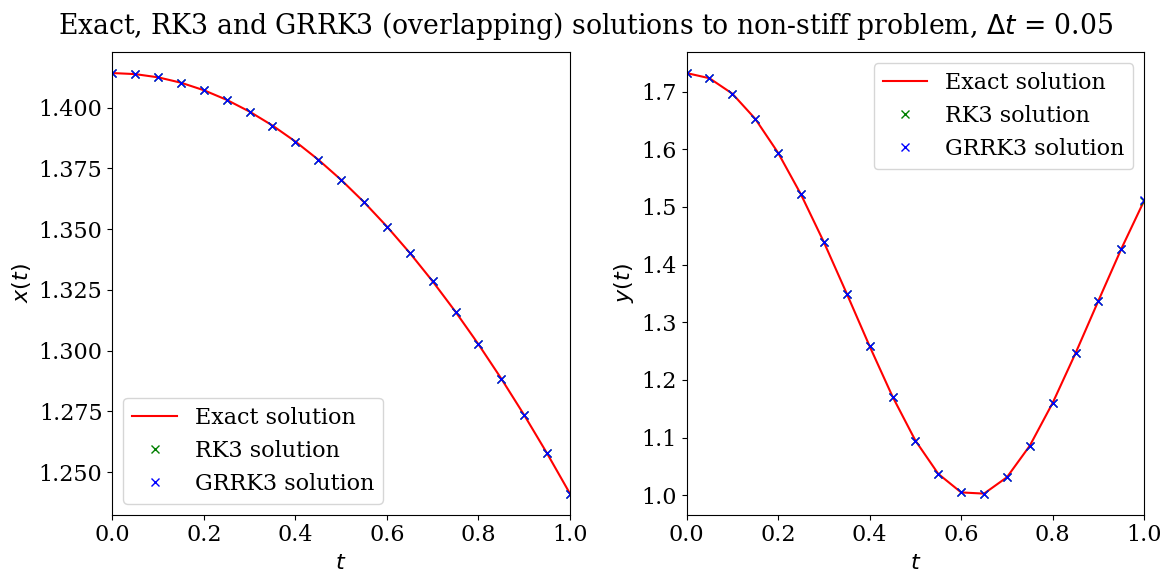
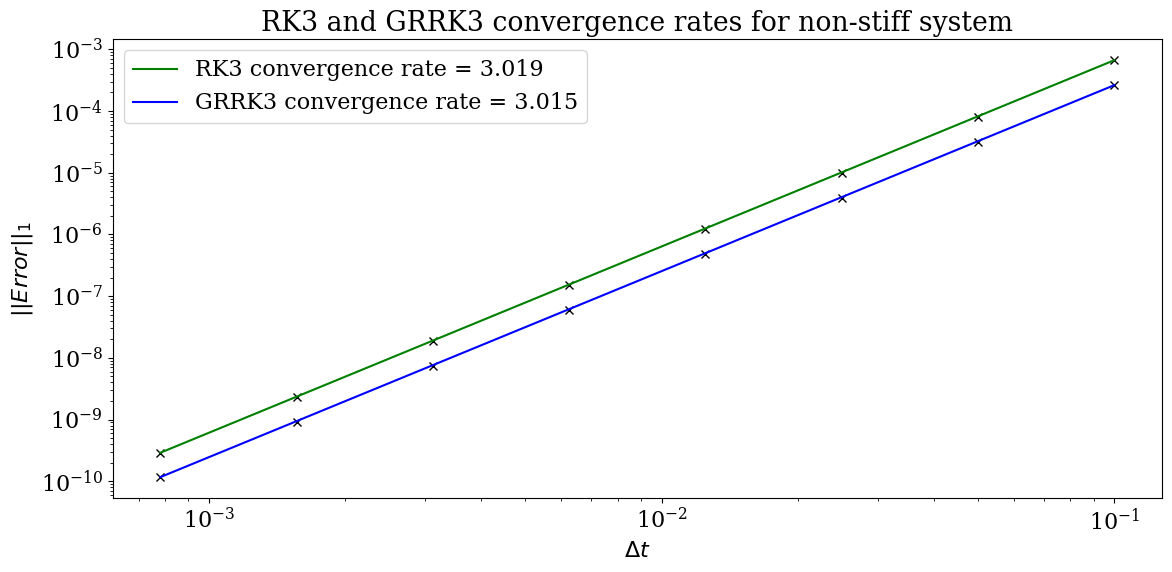
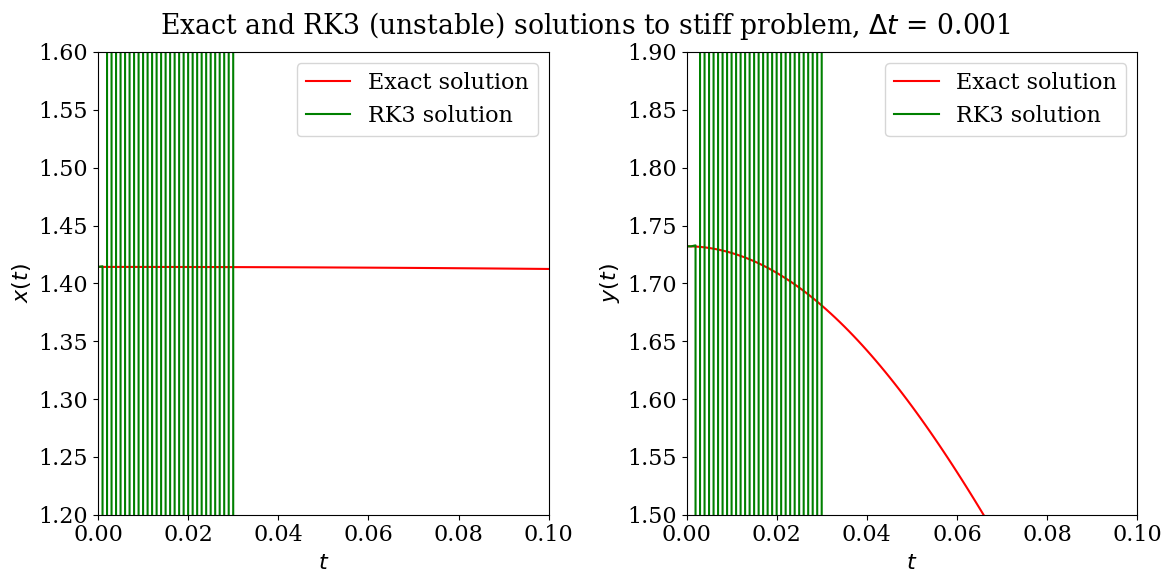
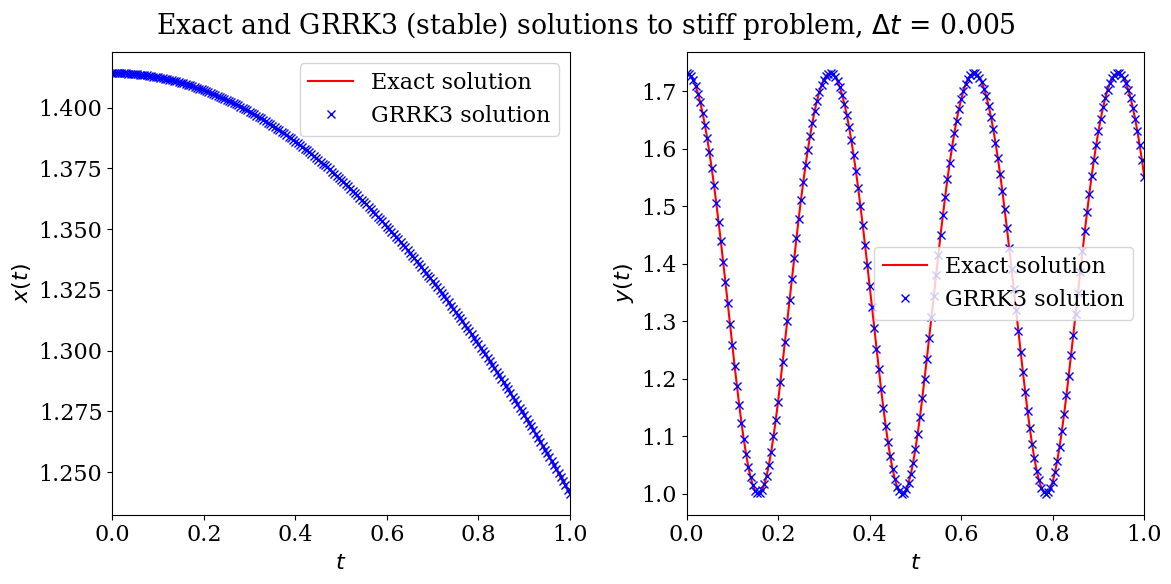
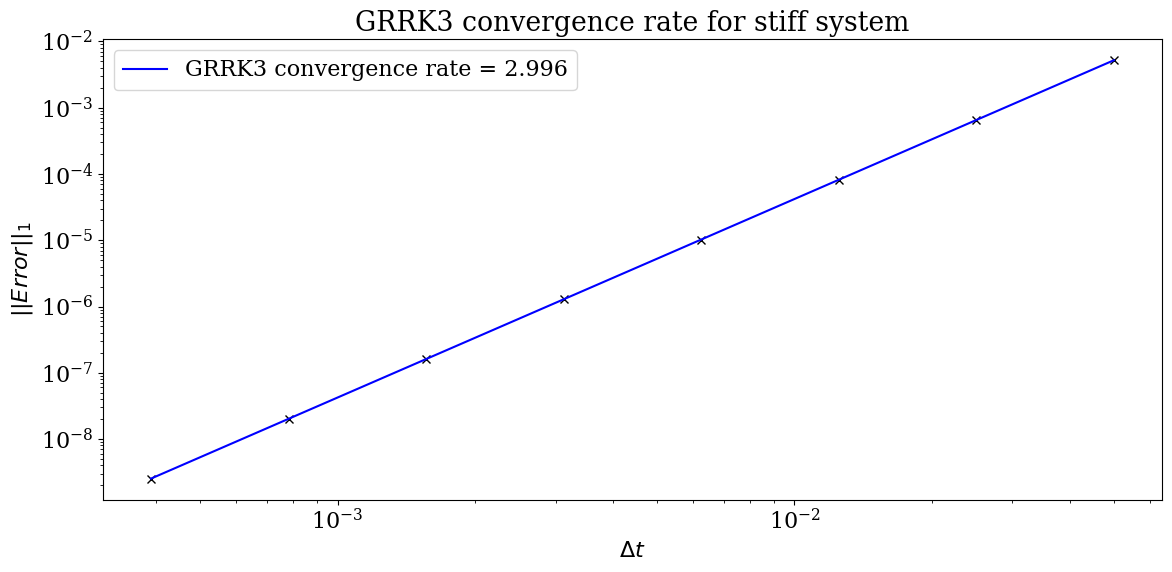

Recreate these plots in Python, in order.
# -*- coding: utf-8 -*-
from __future__ import division
import numpy as np
from scipy import optimize
from matplotlib import pyplot
from matplotlib import rcParams

rcParams['font.family'] = 'serif'
rcParams['font.size'] = 16
rcParams['figure.figsize'] = (12,6)


def f(t, q, options):
    """
    Function f(t, q) as given in equation (2) of notes.

    Parameters:
    t: time coordinate (float)
    q: x(t) and y(t) coordinates at time t (2D vector of floats)
    options: gamma, omega and epsilon constants (array of floats)
    
    Returns:
    Right hand side of equation (2) in notes (2D vector of floats)
    """
    
    assert(np.all(np.isreal(t)) and np.all(np.isfinite(t))),\
    't must be real, finite and not NaN'
    #cannot check q is real, finite and not NaN because of RK3 stiff case
    assert(np.all(np.isreal(options)) and np.all(np.isfinite(options))),\
    'gamma, omega and epsilon must be real, finite and not NaN'
    
    x = q[0,0]; y = q[1,0]
    matrix1 = np.array([[options[0], options[2]], [options[2], -1]])
    matrix2 = np.array([[(-1.0 + x**2.0 - np.cos(t))/(2.0*x)],\
                        [(-2.0 + y**2.0 - np.cos(options[1]*t))/(2.0*y)]])
    matrix3 = np.array([[np.sin(t)/(2.0*x)], [options[1]*np.sin(options[1]*t)/(2.0*y)]])
    return np.matmul(matrix1, matrix2) - matrix3


def MyRK3_step(f, t, qn, dt, options):
    """
    Explicit RK3 algorithm for a single step of ODE problem, equation (4) of notes.

    Parameters:
    f: function defining the ODE, equation (2) of notes (function returning 2D vector)
    t: time coordinate (float)
    qn: vector coordinates of approximate solution at time t (2D vector of floats)
    dt: time step interval (float)
    options: gamma, omega and epsilon constants (array of floats)

    Returns:
    New coordinates qn+1 as given in equation (4d) of notes (2D vector of floats)
    """
    
    assert(hasattr(f, '__call__')), 'f must be a callable function'
    #t and options inputs already checked by function f
    #cannot check qn is real, finite and not NaN because of RK3 stiff case
    assert(np.isreal(dt) and dt > 0 and np.isscalar(dt) and np.isfinite(dt)),\
    'dt must be a real positvive scalar, finite and not NaN'
    
    k1 = f(t, qn, options)
    k2 = f(t + dt/2.0, qn + dt/2.0 * k1, options)
    k3 = f(t + dt, qn + dt*(-k1 + 2.0*k2), options)
    return qn + dt/6.0 * (k1 + 4.0*k2 + k3)


def MyGRRK3_step(f, t, qn, dt, options):
    """
    Explicit GRRK3 algorithm for a single step of ODE problem, equation (5) of notes.

    Parameters:
    f: function defining the ODE, equation (2) of notes (function returning 2D vector)
    t: time coordinate (float)
    qn: vector coordinates of approximate solution at time t (2D vector of floats)
    dt: time step interval (float)
    options: gamma, omega and epsilon constants (array of floats)

    Returns:
    New coordinates qn+1 as given in equation (5c) of notes (2D vector of floats)
    """
    
    assert(hasattr(f, '__call__')), 'f must be a callable function'
    assert(np.all(np.isreal(qn)) and np.all(np.isfinite(qn))),\
    'qn must be real, finite and not NaN'
    assert(np.isreal(dt) and dt > 0 and np.isscalar(dt) and np.isfinite(dt)),\
    'dt must be a real, positvive, non-zero scalar, finite and not NaN'

    k1 = np.zeros((2,1)); k2 = np.zeros((2,1))
    def F(K):
        k1[0,0], k1[1,0], k2[0,0], k2[1,0] = K
        return k1[0,0] - f(t + dt/3.0, qn + dt/12.0 *(5.0*k1 - k2), options)[0,0],\
               k1[1,0] - f(t + dt/3.0, qn + dt/12.0 *(5.0*k1 - k2), options)[1,0],\
               k2[0,0] - f(t + dt, qn + dt/4.0 *(3.0*k1 + k2), options)[0,0],\
               k2[1,0] - f(t + dt, qn + dt/4.0 *(3.0*k1 + k2), options)[1,0]
               
    k1_initial = f(t + dt/3.0, qn, options); k2_initial = f(t + dt, qn, options)
    Kinitial = np.array([k1_initial[0,0], k1_initial[1,0], k2_initial[0,0], k2_initial[1,0]])
    
    k1[0,0], k1[1,0], k2[0,0], k2[1,0] = optimize.fsolve(F, Kinitial)
    return qn + dt/4.0 * (3.0*k1 + k2)


def exact_solution(t, options):
    """
    Exact solution of function f(t, q) as given in equation (3) of notes.

    Parameters:
    t: time coordinate (float)
    options: gamma, omega and epsilon constants (array of floats)
    
    Returns:    
    x: exact x(t) coordinates of system (array of floats)
    y: exact y(t) coordinates of system (array of floats)
    """
    
    assert(np.all(np.isreal(t)) and np.all(np.isfinite(t))),\
    't must be real, finite and not NaN'
    assert(np.all(np.isreal(options)) and np.all(np.isfinite(options))),\
    'gamma, omega and epsilon must be real, finite and not NaN'

    x = np.sqrt(1.0 + np.cos(t))
    y = np.sqrt(2.0 + np.cos(options[1]*t))
    return x, y


def plot_subplots(sol_name, t, array, formatting):
    """
    Plots approximate solutions to the ODE from a solver.

    Parameters:
    sol_name: name of solver being used (string)
    t: time coordinate (float)
    array: approximate coordinates calculated (array of floats)
    formatting: plot formatting to use (string)
    
    Returns: (none)
    Plots results on two predefined subplots
    """
    
    assert(type(sol_name) == str), 'solver name (sol_name) must be a string'
    assert(np.all(np.isreal(t)) and np.all(np.isfinite(t))),\
    't must be real, finite and not NaN'
    assert(len(t) == len(array[0])), 'Size of t must be the same as coordinate array'
    assert(type(formatting) == str), 'formatting must be set as a string'

    ax1.plot(t, array[0], formatting, label='{} solution'.format(sol_name))
    ax2.plot(t, array[1], formatting, label='{} solution'.format(sol_name))


def plot_labels_layout():
    """
    Adds labels and adjusts layout of plots (improves clarity of code).
    Parameters: (none), Returns: (none)
    """
    ax1.set_xlabel('$t$'); ax1.set_ylabel('$x(t)$'); ax1.legend()
    ax2.set_xlabel('$t$'); ax2.set_ylabel('$y(t)$'); ax2.legend()
    fig.tight_layout(); fig.subplots_adjust(top=0.91)


def convergence_plot(sol_name, solver, dt_numerator, q0, formatting, options):
    """
    Measures 1-norm y(t) errors for decreasing dt, then calculates and plots the convergence.

    Parameters:
    sol_name: name of solver being used (string)
    solver: chosen Runge-Kutta step function (function returning 2D vector)
    dt_numerator: numerator of dt as defined in tasks 4 and 7 (float)
    q0: initial q(0) coordinates for starting algorithm (2D vector of floats)
    formatting: plot formatting to use (string)
    options: gamma, omega and epsilon constants (array of floats)
    
    Returns: (none)
    Plots convergence of algorithm on predefined subplot
    """
    
    assert(type(sol_name) == str), 'solver name (sol_name) must be a string'
    assert(hasattr(solver, '__call__')), 'solver must be a callable function'
    assert(np.isreal(dt_numerator) and dt_numerator > 0 and np.isscalar(dt_numerator)\
           and np.isfinite(dt_numerator)),\
           'dt_numerator must be a real, positvive, non-zero scalar, finite and not NaN'
    assert(np.all(np.isreal(q0)) and len(q0) == 2 and np.all(np.isfinite(q0))),\
    't must be real 2D vector, finite and not NaN'
    assert(type(formatting) == str), 'formatting must be set as a string'
    assert(np.all(np.isreal(options)) and np.all(np.isfinite(options))),\
    'gamma, omega and epsilon must be real, finite and not NaN'
    
    j_range = 8
    norm_error = np.zeros((j_range,)); deltat = np.zeros((j_range,))
    for j in range(j_range):
        dtj = dt_numerator/2**j #calculates time step interval based on j
        deltat[j] = dtj
        timej = np.arange(0.0, 1.0+dtj, dtj) #generates time coordinates
        sol_y = np.zeros_like(timej)
        sol_y[0] = q0[1,0]; qj = q0
        for i in range(1, len(timej)): #uses chosen algorithm to approximate solutions
            qj = solver(f, timej[i-1], qj, dtj, options)
            sol_y[i] = qj[1,0]
        exact_y = exact_solution(timej, options)[1] #exact solution to calculate errors
        norm_error[j] = dtj * np.sum(np.abs(sol_y - exact_y)) #equation (8) from notes
    ax.loglog(deltat, norm_error, 'kx') #plots points on loglog graph
    pfit = np.polyfit(np.log(deltat), np.log(norm_error), 1) #fits curve to data
    error_fit = norm_error[0]*(deltat/deltat[0])**pfit[0] #straight line on loglog scale
    ax.loglog(deltat, error_fit, formatting,\
              label='{} convergence rate = {:.3f}'.format(sol_name, pfit[0]))
        

if __name__ == "__main__":
    q0 = np.array([[np.sqrt(2)], [np.sqrt(3)]]) #initial q(0) coordinates
    
    # NON-STIFF PROBLEM
    non_stiff_options = np.array([-2.0, 5.0, 0.05]) #gamma, omega, epsilon
    dt = 0.05 #time step interval for task 3
    time = np.arange(0.0, 1.0+dt, dt) #generates time coordinates
    fig, (ax1, ax2) = pyplot.subplots(1, 2) #defines subplots
    
    exact_curve = exact_solution(time, non_stiff_options)
    plot_subplots('Exact', time, exact_curve, 'r-') #plots exact solution
    
    RK3array = np.zeros((2,len(time)))
    RK3array[:,0] = q0[:,0]; qnew = q0
    for i in range(1, len(time)): #approximates solution using RK3 algorithm
        qnew = MyRK3_step(f, time[i-1], qnew, dt, non_stiff_options)
        RK3array[:,i] = qnew[:,0]
    plot_subplots('RK3', time, RK3array, 'gx') #plots RK3 solution

    GRRK3array = np.zeros((2,len(time)))
    GRRK3array[:,0] = q0[:,0]; qnew = q0
    for i in range(1, len(time)): #approximates solution using GRRK3 algorithm
        qnew = MyGRRK3_step(f, time[i-1], qnew, dt, non_stiff_options)
        GRRK3array[:,i] = qnew[:,0]
    plot_subplots('GRRK3', time, GRRK3array, 'bx') #plots GRRK3 solution

    ax1.set_xlim([0.0, 1.0]); ax2.set_xlim([0.0, 1.0]) #standard time limits
    fig.suptitle('Exact, RK3 and GRRK3 (overlapping) solutions to non-stiff problem, '\
                 '$\u0394t$ = %g' %dt)
    plot_labels_layout(); pyplot.show()    
    
    # NON-STIFF CONVERGENCE
    fig = pyplot.figure(); ax = fig.add_subplot(111)
    convergence_plot('RK3', MyRK3_step, 0.1, q0, 'g-', non_stiff_options)
    convergence_plot('GRRK3', MyGRRK3_step, 0.1, q0, 'b-', non_stiff_options)
    ax.set_xlabel('$\u0394t$'); ax.set_ylabel('$||Error||_1$'); ax.legend()
    ax.set_title('RK3 and GRRK3 convergence rates for non-stiff system')
    fig.tight_layout(); pyplot.show()

    
    # RK3 STIFF PROBLEM
    stiff_options = np.array([-2e5, 20.0, 0.5]) #gamma, omega, epsilon
    dt = 0.001 #time step interval for task 5
    time = np.arange(0.0, 1.0+dt, dt) #generates time coordinates
    fig, (ax1, ax2) = pyplot.subplots(1, 2) #defines subplots
    
    exact_curve = exact_solution(time, stiff_options)
    plot_subplots('Exact', time, exact_curve, 'r-') #plots exact solution
    
    RK3array = np.zeros((2,len(time)))
    RK3array[:,0] = q0[:,0]; qnew = q0
    for i in range(1, len(time)): #approximates solution using RK3 algorithm
        qnew = MyRK3_step(f, time[i-1], qnew, dt, stiff_options)
        RK3array[:,i] = qnew[:,0]
    plot_subplots('RK3', time, RK3array, 'g-') #plots RK3 solution
    
    ax1.set_xlim([0.0, 0.1]); ax1.set_ylim([1.2, 1.6]) #plot limits restricted to better
    ax2.set_xlim([0.0, 0.1]); ax2.set_ylim([1.5, 1.9]) #demonstrate algorithm instability
    fig.suptitle('Exact and RK3 (unstable) solutions to stiff problem, $\u0394t$ = %g' %dt)
    plot_labels_layout(); pyplot.show()

    # GRRK3 STIFF PROBLEM
    dt = 0.005 #time step interval for task 6
    time = np.arange(0.0, 1.0+dt, dt) #generates time coordinates
    fig, (ax1, ax2) = pyplot.subplots(1, 2) #defines subplots
    
    exact_curve = exact_solution(time, stiff_options)
    plot_subplots('Exact', time, exact_curve, 'r-') #plots exact solution
    
    GRRK3array = np.zeros((2,len(time)))
    GRRK3array[:,0] = q0[:,0]; qnew = q0
    for i in range(1, len(time)): #approximates solution using GRRK3 algorithm
        qnew = MyGRRK3_step(f, time[i-1], qnew, dt, stiff_options)
        GRRK3array[:,i] = qnew[:,0]
    plot_subplots('GRRK3', time, GRRK3array, 'bx') #plots GRRK3 solution

    ax1.set_xlim([0.0, 1.0]); ax2.set_xlim([0.0, 1.0]) #standard time limits
    fig.suptitle('Exact and GRRK3 (stable) solutions to stiff problem, $\u0394t$ = %g' %dt)
    plot_labels_layout(); pyplot.show()
    
    # GRRK3 STIFF CONVERGENCE
    fig = pyplot.figure(); ax = fig.add_subplot(111)
    convergence_plot('GRRK3', MyGRRK3_step, 0.05, q0, 'b-', stiff_options)
    ax.set_xlabel('$\u0394t$'); ax.set_ylabel('$||Error||_1$'); ax.legend()
    ax.set_title('GRRK3 convergence rate for stiff system')
    fig.tight_layout(); pyplot.show()